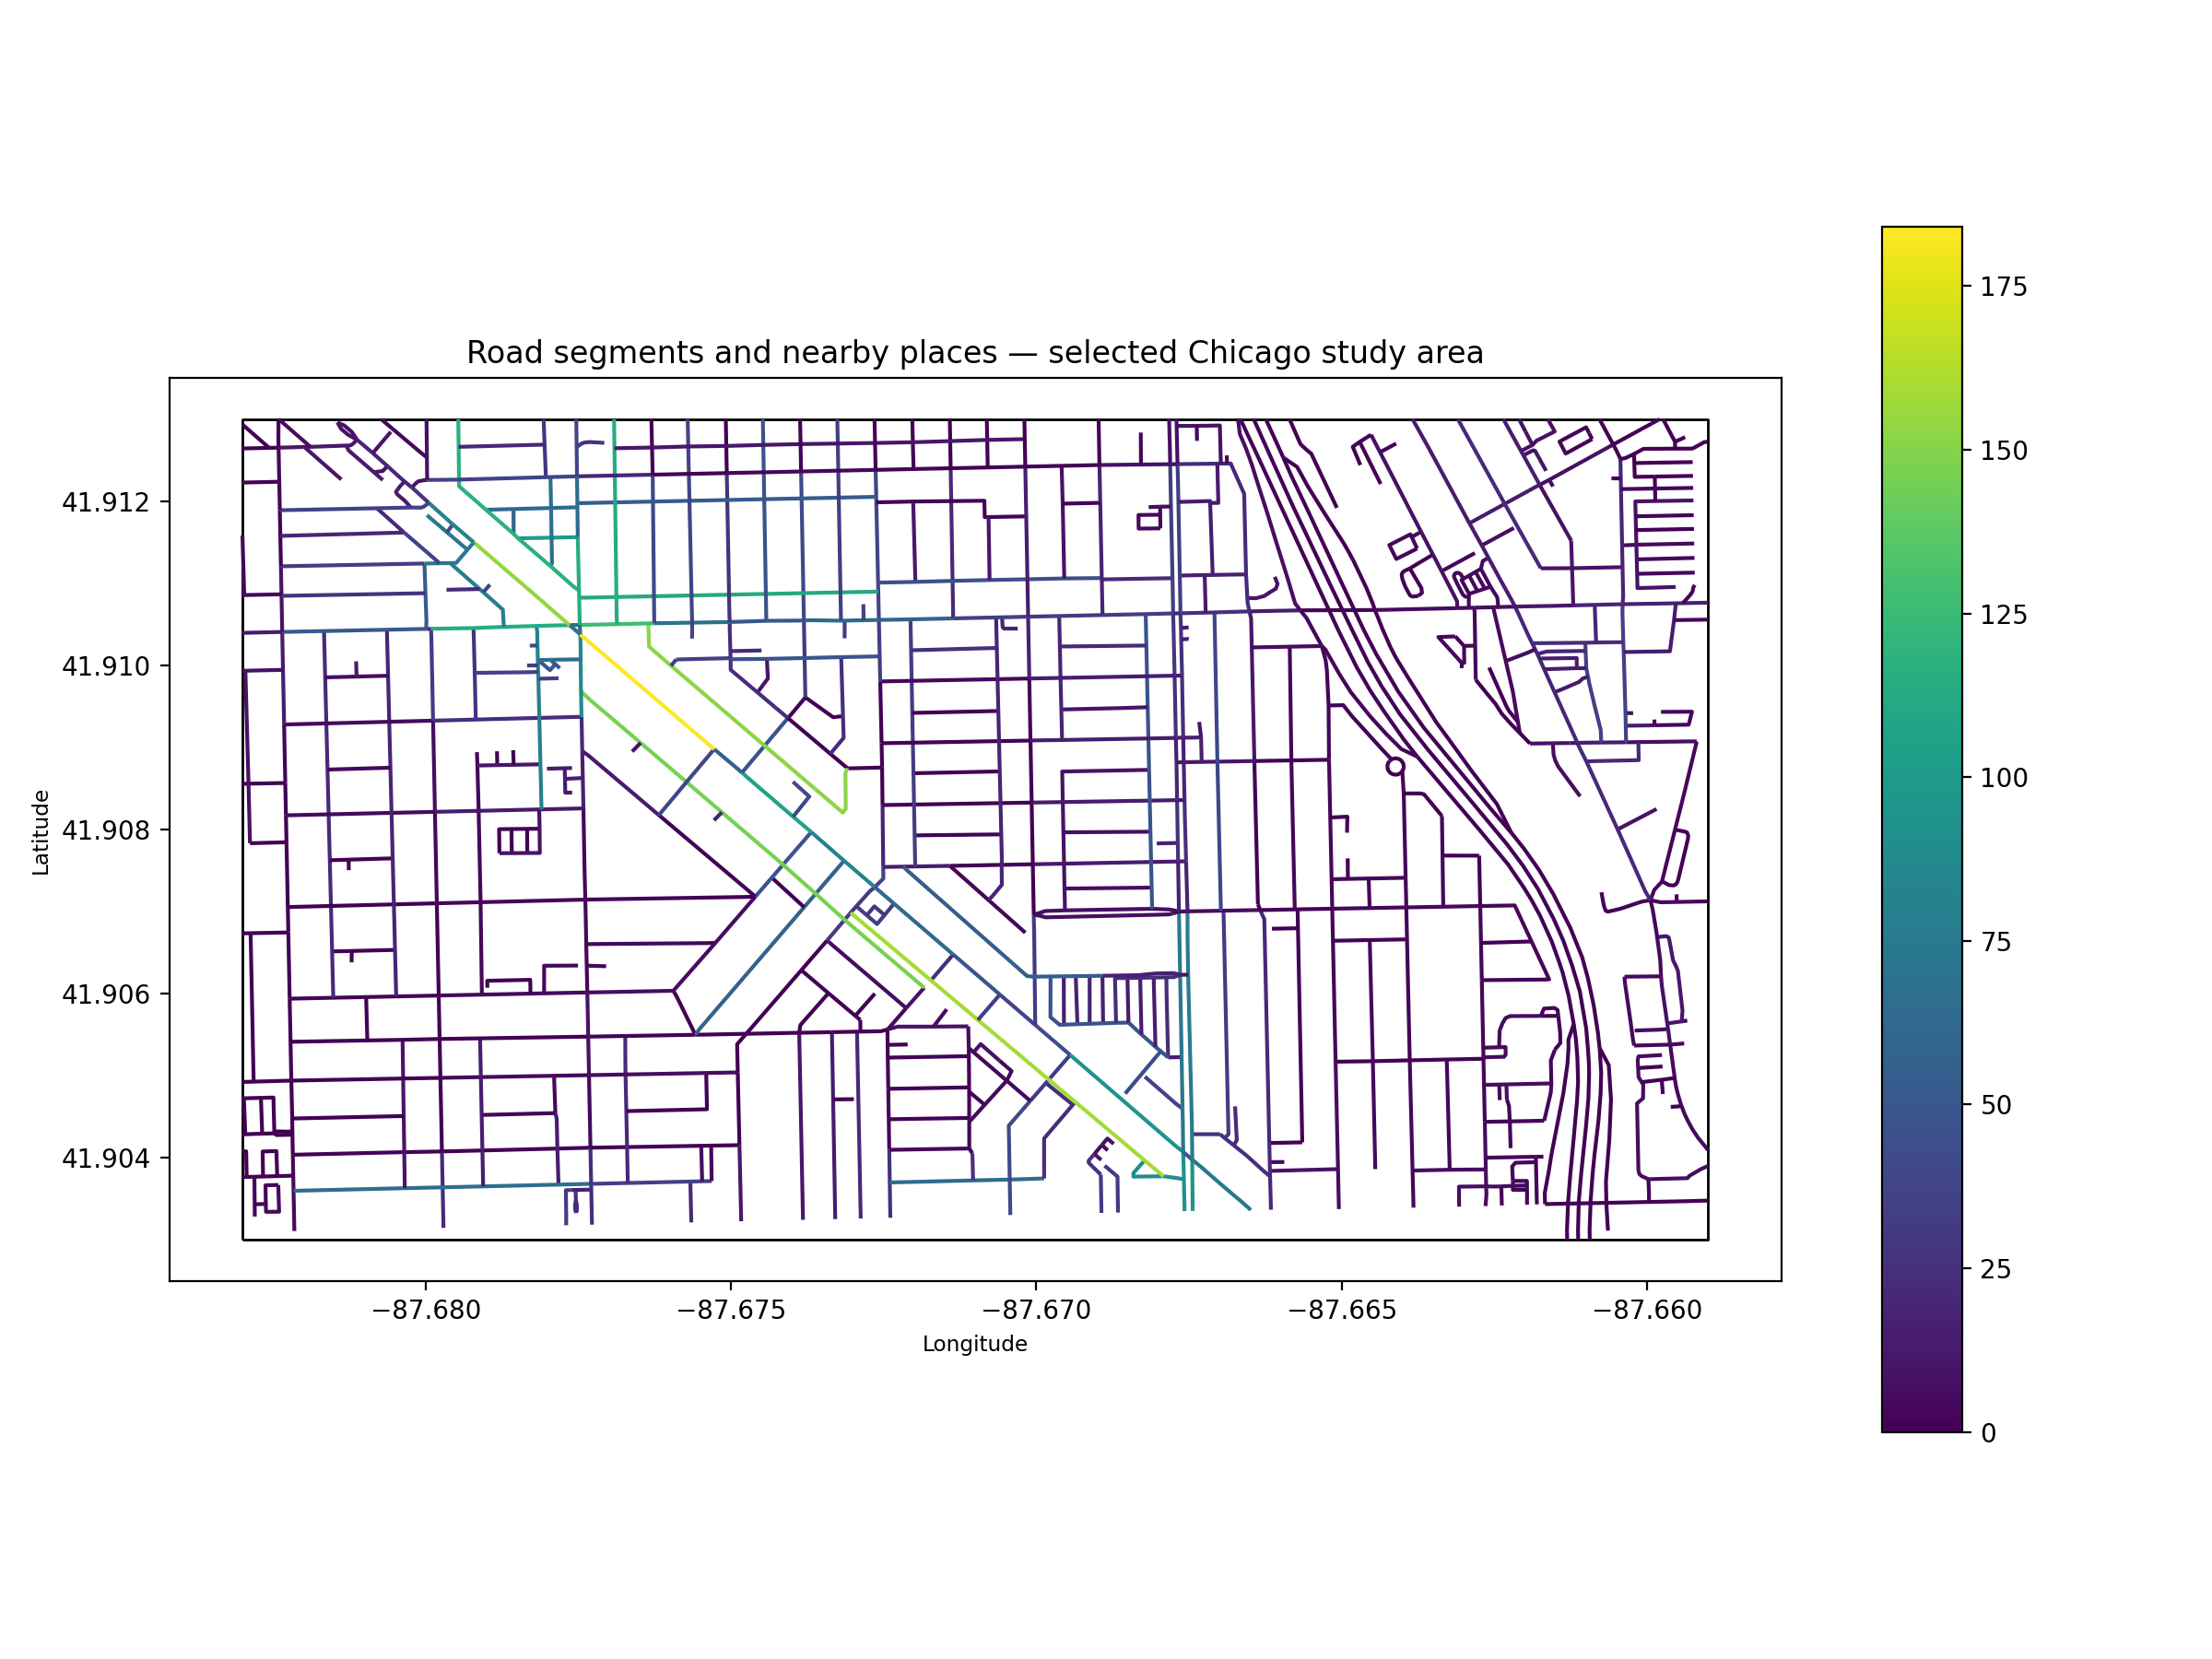

Values plotted in this chart, from the file beside it:
candidate, road_segments, total_length_m, nearby_places, places_per_100m
North Milwaukee Avenue, 18, 1673, 1211, 72.4
West North Avenue, 23, 1991, 849, 42.64
North Ashland Avenue, 20, 2143, 685, 31.96
North Damen Avenue, 12, 1090, 449, 41.19
West Concord Place, 6, 649.8, 233, 35.86
North Wood Street, 14, 1015, 197, 19.41
North Honore Street, 7, 879.3, 171, 19.45
Unnamed segment 712, 1, 554.8, 159, 28.66
Unnamed segment 576, 1, 439.5, 152, 34.59
Unnamed segment 810, 1, 614.8, 146, 23.75
North Paulina Street, 10, 1068, 139, 13.02
North Hoyne Avenue, 9, 981.6, 125, 12.73
Unnamed segment 351, 1, 306.2, 117, 38.21
West Wabansia Avenue, 14, 1202, 114, 9.482
Unnamed segment 339, 1, 277.3, 113, 40.74
Unnamed segment 563, 1, 406.3, 111, 27.32
West Le Moyne Street, 13, 1306, 110, 8.424
Unnamed segment 938, 1, 96.69, 90, 93.08
North Elston Avenue, 7, 1079, 86, 7.969
Unnamed segment 273, 1, 248.4, 80, 32.21
Unnamed segment 252, 1, 118.8, 76, 63.98
Unnamed segment 220, 1, 72.24, 73, 101.1
North Wolcott Avenue, 7, 797.3, 72, 9.031
Unnamed segment 345, 1, 121, 67, 55.35
Unnamed segment 269, 1, 58.24, 66, 113.3
Unnamed segment 107, 1, 404.3, 66, 16.32
Unnamed segment 727, 1, 209.8, 64, 30.51
West Evergreen Avenue, 5, 855.8, 64, 7.478
Unnamed segment 349, 1, 124.2, 63, 50.71
North Hermitage Avenue, 5, 397.6, 62, 15.59
Unnamed segment 806, 1, 310.2, 58, 18.69
West Pierce Avenue, 5, 814.1, 58, 7.125
Unnamed segment 350, 1, 33.77, 57, 168.8
North Throop Street, 5, 481.9, 56, 11.62
North Bosworth Avenue, 5, 1089, 56, 5.145
Unnamed segment 697, 1, 326.5, 54, 16.54
Unnamed segment 557, 1, 406, 53, 13.05
Unnamed segment 272, 1, 17.06, 49, 287.3
Unnamed segment 270, 1, 30.22, 49, 162.2
Unnamed segment 591, 1, 202.6, 48, 23.7
Unnamed segment 544, 1, 272.8, 48, 17.59
Unnamed segment 895, 1, 236.4, 47, 19.88
Unnamed segment 503, 1, 398.9, 47, 11.78
Unnamed segment 669, 1, 303.9, 44, 14.48
West Blackhawk Street, 9, 884.3, 44, 4.976
Unnamed segment 261, 1, 10.53, 42, 399
Unnamed segment 221, 1, 13.27, 42, 316.4
Unnamed segment 898, 1, 74.94, 42, 56.05
North Winchester Avenue, 2, 276.1, 42, 15.21
North Ada Street, 5, 623.1, 42, 6.74
Unnamed segment 580, 1, 64.9, 41, 63.18
West Beach Avenue, 4, 411.4, 41, 9.965
North Leavitt Street, 13, 1099, 41, 3.732
Unnamed segment 471, 1, 403.8, 39, 9.659
Unnamed segment 253, 1, 13.66, 38, 278.1
Unnamed segment 552, 1, 296.9, 37, 12.46
Unnamed segment 271, 1, 27.4, 36, 131.4
Unnamed segment 216, 1, 63.44, 36, 56.74
Unnamed segment 932, 1, 67.11, 36, 53.65
West Caton Street, 1, 204.3, 36, 17.62
... 318 more rows
